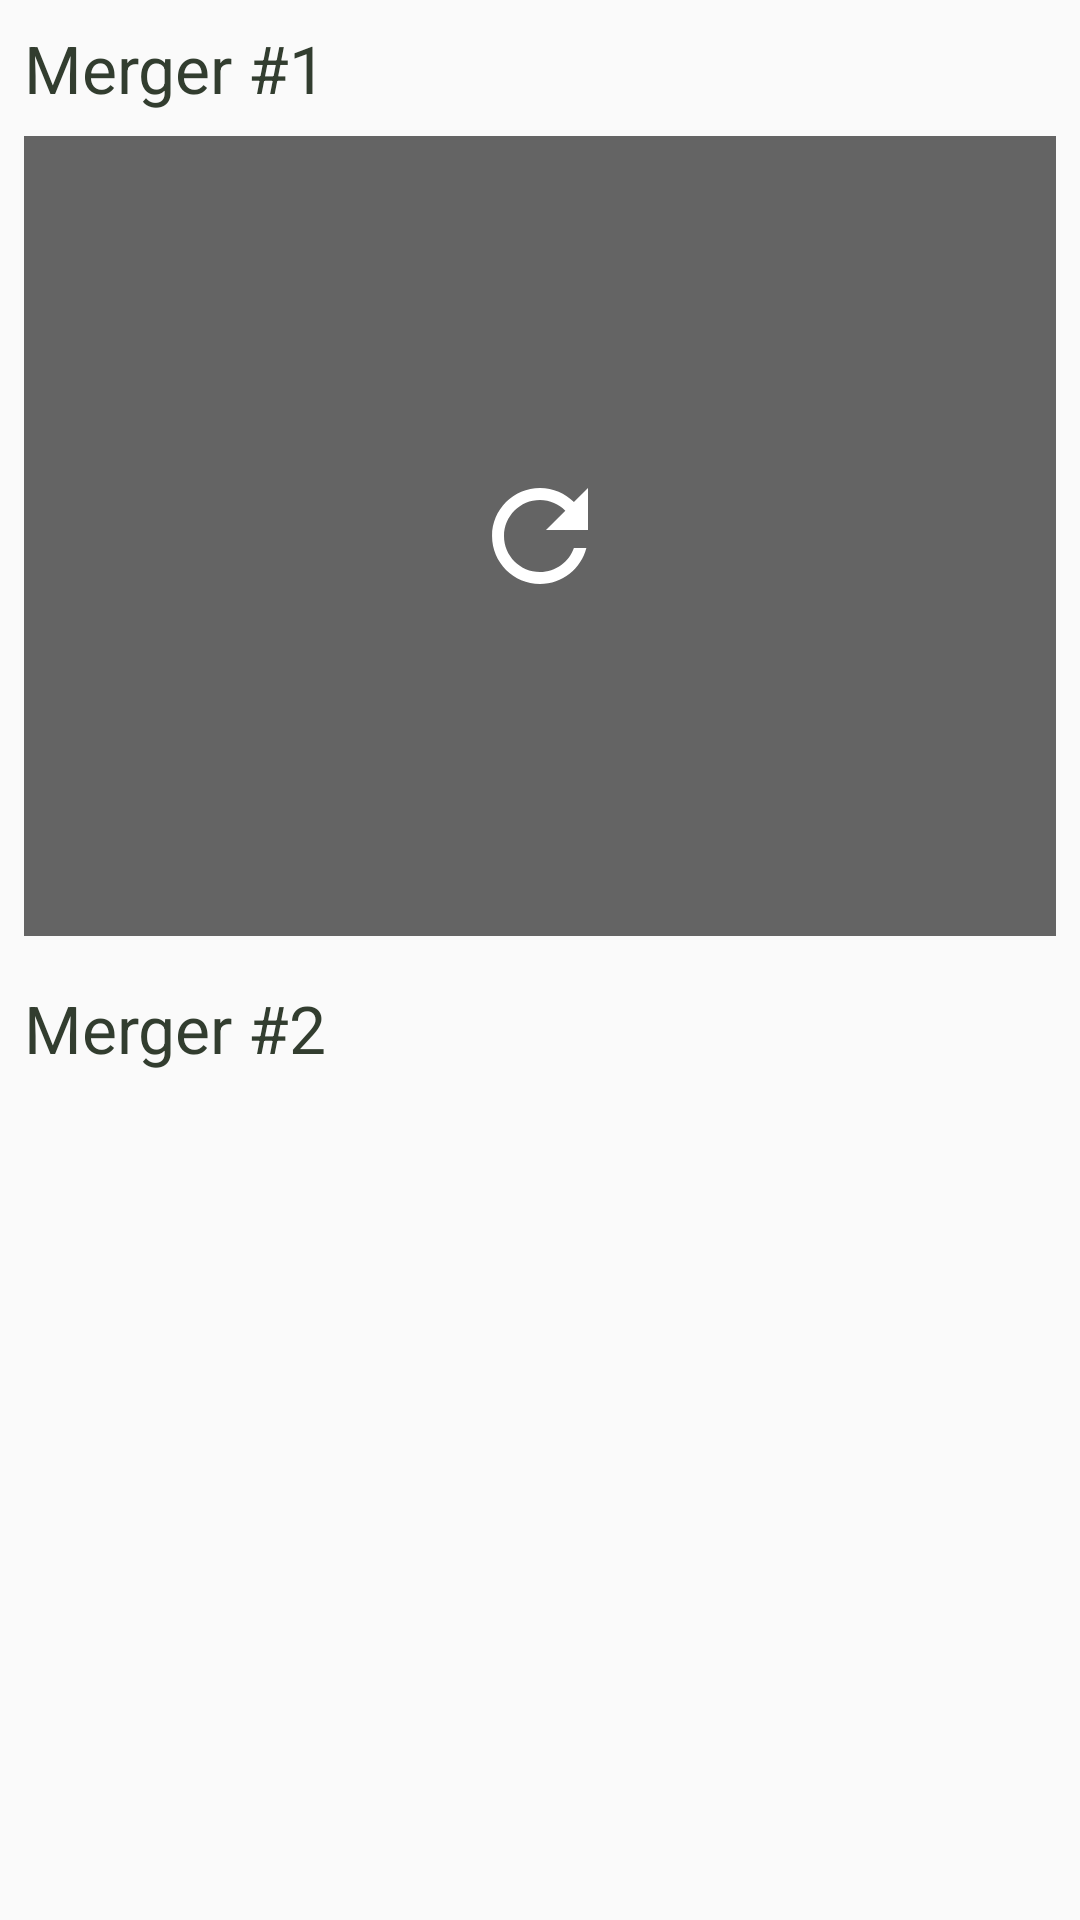

Produce the Android XML layout that renders to this screen, including the resource entries it uses.
<!-- AndroidManifest.xml: application theme AppTheme -->
<!-- res/layout/dashboard_fragment.xml -->
<?xml version="1.0" encoding="utf-8"?>
<layout xmlns:android="http://schemas.android.com/apk/res/android"
    xmlns:app="http://schemas.android.com/apk/res-auto"
    xmlns:tools="http://schemas.android.com/tools"
    tools:context=".ui.dashboard.DashboardFragment">

    <data>

        <import type="android.view.View" />

        <variable
            name="model"
            type="com.gruutnetworks.gruutsigner.ui.dashboard.DashboardViewModel" />
    </data>

    <android.support.constraint.ConstraintLayout
        android:id="@+id/dashboard"
        android:layout_width="match_parent"
        android:layout_height="match_parent">

        <android.support.constraint.Guideline
            android:id="@+id/guideline"
            android:layout_width="wrap_content"
            android:layout_height="wrap_content"
            android:orientation="horizontal"
            app:layout_constraintGuide_percent="0.5" />

        <TextView
            android:id="@+id/tv_merger1"
            android:layout_width="wrap_content"
            android:layout_height="wrap_content"
            android:layout_marginStart="8dp"
            android:layout_marginTop="8dp"
            android:text="Merger #1"
            android:textAppearance="@style/TextAppearance.AppCompat.Large"
            app:layout_constraintStart_toStartOf="parent"
            app:layout_constraintTop_toTopOf="parent" />

        <TextView
            android:id="@+id/tv_merger2"
            android:layout_width="wrap_content"
            android:layout_height="wrap_content"
            android:layout_marginStart="8dp"
            android:layout_marginTop="8dp"
            android:text="Merger #2"
            android:textAppearance="@style/TextAppearance.AppCompat.Large"
            app:layout_constraintStart_toStartOf="parent"
            app:layout_constraintTop_toTopOf="@+id/guideline" />

        <TextView
            android:id="@+id/tv_log_merger1"
            android:layout_width="0dp"
            android:layout_height="0dp"
            android:layout_marginStart="8dp"
            android:layout_marginTop="8dp"
            android:layout_marginEnd="8dp"
            android:layout_marginBottom="8dp"
            android:fontFamily="monospace"
            android:gravity="bottom"
            android:scrollbars="vertical"
            android:padding="8dp"
            app:layout_constraintBottom_toTopOf="@+id/guideline"
            app:layout_constraintEnd_toEndOf="parent"
            app:layout_constraintStart_toStartOf="parent"
            app:layout_constraintTop_toBottomOf="@+id/tv_merger1"
            app:layout_constraintVertical_bias="0.0" />

        <TextView
            android:id="@+id/tv_log_merger2"
            android:layout_width="0dp"
            android:layout_height="0dp"
            android:layout_marginStart="8dp"
            android:layout_marginTop="8dp"
            android:layout_marginEnd="8dp"
            android:layout_marginBottom="8dp"
            android:fontFamily="monospace"
            android:gravity="bottom"
            android:scrollbars="vertical"
            app:layout_constraintBottom_toBottomOf="parent"
            app:layout_constraintEnd_toEndOf="parent"
            app:layout_constraintStart_toStartOf="parent"
            app:layout_constraintTop_toBottomOf="@+id/tv_merger2"
            app:layout_constraintVertical_bias="0.0" />

        <ImageButton
            android:id="@+id/btn_refresh_merger1"
            android:layout_width="0dp"
            android:layout_height="0dp"
            android:layout_marginStart="8dp"
            android:layout_marginTop="8dp"
            android:layout_marginEnd="8dp"
            android:layout_marginBottom="8dp"
            android:layout_gravity="center"
            android:onClick="@{() -> model.onResume()}"
            android:visibility="@{safeUnbox(model.error) ? View.VISIBLE : View.GONE}"
            android:src="@drawable/ic_refresh"
            android:background="@color/background_transparent"
            app:layout_constraintBottom_toTopOf="@+id/guideline"
            app:layout_constraintEnd_toEndOf="parent"
            app:layout_constraintStart_toStartOf="parent"
            app:layout_constraintTop_toBottomOf="@+id/tv_merger1" />

    </android.support.constraint.ConstraintLayout>

</layout>
<!-- resources referenced by this layout -->
<resources>
  <color name="background_transparent">#99000000</color>
  <!-- drawable ic_refresh (drawable) -->
  <vector xmlns:android="http://schemas.android.com/apk/res/android"
          android:width="48dp"
          android:height="48dp"
          android:viewportWidth="24.0"
          android:viewportHeight="24.0">
      <path
          android:fillColor="@color/white"
          android:pathData="M17.65,6.35C16.2,4.9 14.21,4 12,4c-4.42,0 -7.99,3.58 -7.99,8s3.57,8 7.99,8c3.73,0 6.84,-2.55 7.73,-6h-2.08c-0.82,2.33 -3.04,4 -5.65,4 -3.31,0 -6,-2.69 -6,-6s2.69,-6 6,-6c1.66,0 3.14,0.69 4.22,1.78L13,11h7V4l-2.35,2.35z"/>
  </vector>
  <style name="AppTheme" parent="Theme.AppCompat.Light.NoActionBar">
          
          <item name="colorPrimary">@color/colorPrimary</item>
          <item name="colorPrimaryDark">@color/colorPrimaryDark</item>
          <item name="colorAccent">@color/colorAccent</item>
          <item name="android:textColor">@color/textPrimary</item>
          <item name="android:windowAnimationStyle">@null</item>
      </style>
  <color name="white">#FFFFFF</color>
  <color name="colorPrimary">#8bc541</color>
  <color name="colorPrimaryDark">#8bc541</color>
  <color name="colorAccent">#FFC843</color>
  <color name="textPrimary">#323D2F</color>
</resources>
